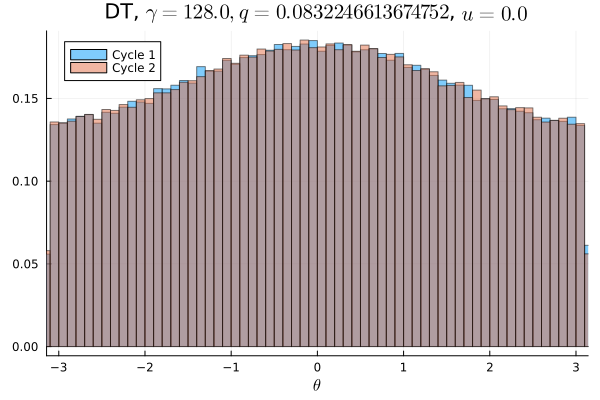

The table this chart was drawn from, first rows:
Cycle 1, Cycle 2
0.008531, 0.008688
0.008453, 0.008459
0.008325, 0.008484
0.008531, 0.008597
0.008738, 0.008666
0.008791, 0.008613
0.008547, 0.008641
0.00885, 0.008878
0.008603, 0.008872
0.008566, 0.008641
0.008775, 0.008819
0.008859, 0.008962
0.009062, 0.008812
0.008925, 0.009531
0.009034, 0.008919
0.009419, 0.008925
0.009088, 0.009253
0.009409, 0.009541
0.009225, 0.009216
0.009206, 0.009525
0.009975, 0.009669
0.009909, 0.009534
0.009687, 0.009809
0.009806, 0.009763
0.01012, 0.009903
0.01016, 0.01005
0.009944, 0.009734
0.01013, 0.01043
0.01067, 0.0103
0.01051, 0.01046
0.01052, 0.01048
0.01024, 0.01037
0.0111, 0.01088
0.01068, 0.01096
0.01067, 0.01076
0.01087, 0.01071
0.01091, 0.01113
0.01119, 0.0113
0.01092, 0.01083
0.01119, 0.01133
0.01117, 0.01123
0.01124, 0.01122
0.0114, 0.01127
0.01137, 0.0114
0.01124, 0.01142
0.0114, 0.01138
0.01147, 0.01137
0.0116, 0.0115
0.01142, 0.01181
0.01167, 0.01112
0.01119, 0.0113
0.01131, 0.01132
0.01162, 0.01163
0.01132, 0.01136
0.01167, 0.01149
0.01158, 0.0111
0.01111, 0.01162
0.01117, 0.01111
0.01127, 0.01155
0.01132, 0.01126
... 40 more rows
